Run: headless pygame with SDL's dummy video driver; simulated clock (each Clock.tick advances the game by its frame time, no real sleeping); random seed 0; keys injected as events and as key.get_pressed() state; mouse plan: one left click at the window centre at the start of phase 2, then a move to the lower-right quarter at the start of phase 3.
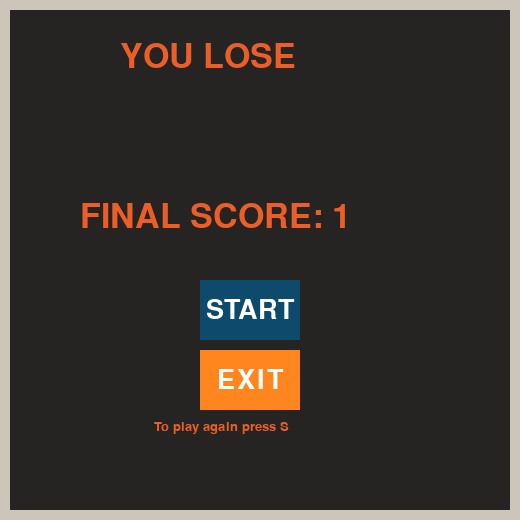
Frame 1 of 4 · flips 1–60 · no input
Frame 2 of 4 · flips 61–180 · clicked the window centre · tapped SPACE, RETURN · held RIGHT (→), D · screen unchanged from frame 1, image omitted
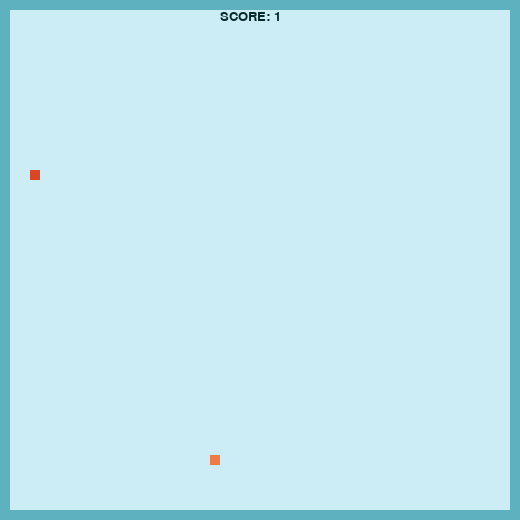
Frame 3 of 4 · flips 181–300 · moved the mouse to the lower-right quarter · held DOWN (↓), S
Frame 4 of 4 · flips 301–420 · held LEFT (←), A, UP (↑), W · screen same as frame 1, image omitted

The pygame program that drew these frames:

import pygame
import random

''' GLOBAL CONS'''
SCREEN_SIZE = 520
PIXEL_SIZE = 10

""" GLOBAL VARS """
PLAYER = []
KEYS = []
LEAD_X = 150
LEAD_Y = 250
DIR = 'RIGHT'
FOOD=(0,0)
FONT = ''
btn_array=[]
run = True

def begin():
    print('start')
    return True    

def end():
    print('death')
    return False

def create_button(x, y, w, h, text, callback, ACTIVE_COLOR, INACTIVE_COLOR):
    FONT = pygame.font.Font(None, 40)
    text_surf = FONT.render(text, True, (255, 255, 255))
    button_rect = pygame.Rect(x, y, w, h)
    text_rect = text_surf.get_rect(center=button_rect.center)
    button = {
        'rect': button_rect,
        'text': text_surf,
        'text rect': text_rect,
        'color': INACTIVE_COLOR,
        'ACTIVE_COLOR':ACTIVE_COLOR,
        'INACTIVE_COLOR':INACTIVE_COLOR,
        'callback': callback,
        }
    return button

def draw_button(button, window):
    pygame.draw.rect(window, button['color'], button['rect'])
    window.blit(button['text'], button['text rect'])

def main():
    global KEYS, PLAYER, SCREEN_SIZE, PIXEL_SIZE, LEAD_X, LEAD_Y, DIR, FONT

    pygame.init()
    pygame.display.set_caption("SNAKE")
    window = pygame.display.set_mode((SCREEN_SIZE, SCREEN_SIZE))

    LEAD_X = random.randrange(30, 470, PIXEL_SIZE)
    LEAD_Y = random.randrange(30, 470, PIXEL_SIZE)
    PLAYER = [(LEAD_X, LEAD_Y)]
    run = True
    btn_start = create_button(200, 280, 100, 60, 'START', begin, (23,123,181), (14,74,108))
    btn_exit = create_button(200, 350, 100, 60, 'EXIT', end, (197,73,0), (255,133,31))
    btn_array=[btn_start, btn_exit]
    while run != False:
        while run == True:
            pygame.time.delay(100)
            lvl = 1
            speed = 10 + (lvl * 5)
            for event in pygame.event.get():
                if event.type == pygame.QUIT:
                    end() 

            KEYS = pygame.key.get_pressed()
            if KEYS[pygame.K_p]:
                run = 'pause'
                break
            
            if KEYS[pygame.K_LEFT] and DIR != 'RIGHT':
                DIR = 'LEFT'

            elif KEYS[pygame.K_RIGHT] and DIR != 'LEFT':
                DIR = 'RIGHT'

            elif KEYS[pygame.K_UP] and DIR != 'DOWN':
                DIR = 'UP'

            elif KEYS[pygame.K_DOWN] and DIR != 'UP':
                DIR = 'DOWN'

            window.fill((205, 237, 246))
            rec_up = pygame.draw.rect(window, (94, 177, 191), (0, 0, 510, 10)) #arriba
            rec_down = pygame.draw.rect(window, (94, 177, 191), (0, 510, 520, 520)) #abajo
            rec_left = pygame.draw.rect(window, (94, 177, 191), (0, 0, 10, 520)) # izquierdo
            rec_right = pygame.draw.rect(window, (94, 177, 191), (510, 0, 510, 520)) #derecho
            movement( DIR, PLAYER, speed )
            run = collision(rec_up, rec_down, rec_left, rec_right, window, PLAYER)
            eat( window, PLAYER, speed)
            score = str( len(PLAYER) )
            FONT = pygame.font.SysFont("arial", 20)
            label = FONT.render('SCORE: '+ score , 1, (4, 42, 43))
            window.blit( label, (220, 10) )        
            pygame.display.update()
        
        while run == 'loser':
            pygame.time.delay(100) 
            for event in pygame.event.get():
                if event.type == pygame.QUIT:
                    end()
                elif event.type == pygame.MOUSEBUTTONDOWN:
                    if event.button == 1:
                        for button in btn_array:
                            if button['rect'].collidepoint(event.pos):
                                run = button['callback']()
                elif event.type == pygame.MOUSEMOTION:
                    for button in btn_array:
                        if button['rect'].collidepoint(event.pos):
                            button['color'] = button['ACTIVE_COLOR']
                        else:
                            button['color'] = button['INACTIVE_COLOR']
            KEYS = pygame.key.get_pressed()
            if KEYS[pygame.K_s] or run == True:
                LEAD_X = random.randrange(30, 470, PIXEL_SIZE)
                LEAD_Y = random.randrange(30, 470, PIXEL_SIZE)
                PLAYER = [(LEAD_X, LEAD_Y)]
                FOOD=(0,0)
                run = True
                break  

            window.fill((37, 36, 34))
            FONT = pygame.font.SysFont("arial", 50)
            label = FONT.render('YOU LOSE', 1, (235, 94, 40))
            window.blit( label, ( 120, 40) )
            score = str( len(PLAYER) )
            FONT = pygame.font.SysFont("arial", 50)
            label = FONT.render('FINAL SCORE: '+ score , 1, (235, 94, 40))
            window.blit( label, (80, 200) )  
            FONT = pygame.font.SysFont("arial", 20)
            label = FONT.render(' To play again press S' , 1, (235, 94, 40))
            window.blit( label, (150, 420) )

            rec_up = pygame.draw.rect(window, (204, 197, 185), (0, 0, 510, 10)) #arriba
            rec_down = pygame.draw.rect(window, (204, 197, 185), (0, 510, 520, 520)) #abajo
            rec_left = pygame.draw.rect(window, (204, 197, 185), (0, 0, 10, 520)) # izquierdo
            rec_right = pygame.draw.rect(window, (204, 197, 185), (510, 0, 510, 520)) #derecho
            for button in btn_array:
                draw_button(button, window)
            pygame.display.update()
        
        while run == 'pause':
            pygame.time.delay(100)
            for event in pygame.event.get():
                if event.type == pygame.QUIT:
                    end()
                elif event.type == pygame.MOUSEBUTTONDOWN:
                    if event.button == 1:
                        for button in btn_array:
                            if button['rect'].collidepoint(event.pos):
                                run = button['callback']()
                            print(run)
                elif event.type == pygame.MOUSEMOTION:
                    for button in btn_array:
                        if button['rect'].collidepoint(event.pos):
                            button['color'] = button['ACTIVE_COLOR']
                        else:
                            button['color'] = button['INACTIVE_COLOR']
            KEYS = pygame.key.get_pressed()
            if KEYS[pygame.K_s] or run == True:
                run = True
                break  

            FONT = pygame.font.SysFont("arial", 50)
            label = FONT.render('PAUSED', 1, (255, 159, 28))
            window.blit( label, (170, 100) )
            FONT = pygame.font.SysFont("arial", 20)
            label = FONT.render('Press S to go back', 1, (255, 159, 28))
            window.blit( label, (180, 420) )
            for button in btn_array:
                draw_button(button, window)
            pygame.display.update()
    pygame.quit()
    
def movement(DIR, PLAYER, speed):
    x = PLAYER[0][0]
    y = PLAYER[0][1]

    PLAYER.pop()

    if DIR == 'UP':
        y -= speed

    elif DIR == 'DOWN':
        y += speed

    elif DIR == 'LEFT':
        x -= speed

    elif DIR == 'RIGHT':
        x += speed

    PLAYER.insert(0,(x,y))

def collision(rec_up, rec_down, rec_left, rec_right, window, player):
    rec_player = pygame.draw.rect(window, (239, 123, 69), (player[0][0], player[0][1], PIXEL_SIZE, PIXEL_SIZE))
    if rec_player.colliderect(rec_up) or rec_player.colliderect(rec_down) or rec_player.colliderect(rec_left) or rec_player.colliderect(rec_right):
        print('chocaste con una pared buuu')
        return 'loser'

    for ln in range(1, len(player)):
        rec = pygame.draw.rect(window, (239, 123, 69), (player[ln][0],player[ln][1], PIXEL_SIZE, PIXEL_SIZE))
        if len(player) > 3 and rec_player.colliderect(rec):
            print('chocaste contigo mismo genio')
            return 'loser'
    return True

def eat(window, player, speed):
    global FOOD
    rec_player = pygame.draw.rect(window, (239, 123, 69), (player[0][0], player[0][1], PIXEL_SIZE, PIXEL_SIZE))
    if FOOD[0] == 0 and FOOD[1] == 0:
        FOOD = ( random.randrange(10, 490, PIXEL_SIZE), random.randrange(10, 490, PIXEL_SIZE) )
    rec_food = pygame.draw.rect(window, (216, 71, 39), (FOOD[0], FOOD[1], PIXEL_SIZE, PIXEL_SIZE))
    if rec_player.colliderect(rec_food):
        if DIR == 'UP':
            player.insert(0, ( player[0][0], player[0][1] - speed ))

        elif DIR == 'DOWN':
            player.insert(0, ( player[0][0], player[0][1] + speed ))

        elif DIR == 'LEFT':
            player.insert(0, ( player[0][0] - speed, player[0][1]  ))
        elif DIR == 'RIGHT':
            player.insert(0, ( player[0][0] + speed , player[0][1] ))
        FOOD = ( random.randrange(10, 490, PIXEL_SIZE), random.randrange(10, 490, PIXEL_SIZE) )
    while FOOD in player:
        FOOD = ( random.randrange(10, 490, PIXEL_SIZE), random.randrange(10, 490, PIXEL_SIZE) )
    return rec_food   

#MAIN()
main()
